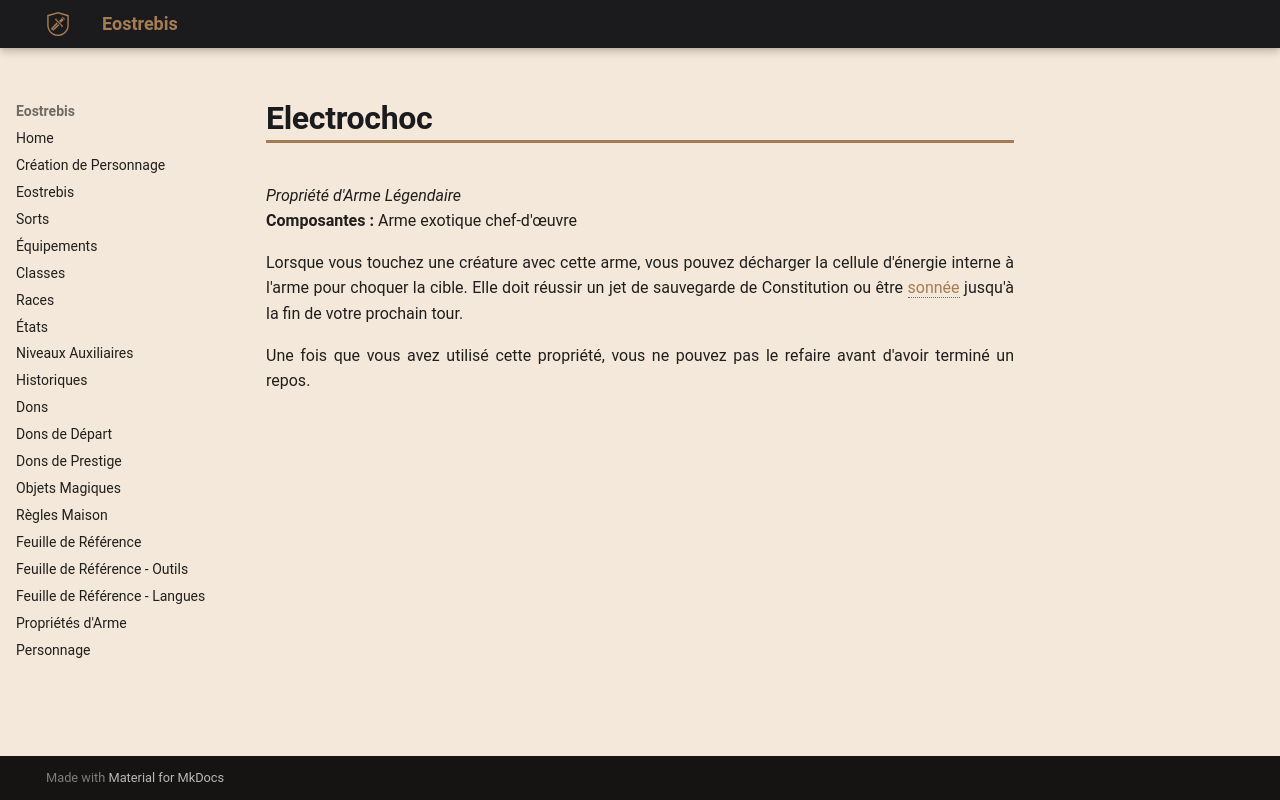

repository: Eostrebis/5e.VF · page: classes/Artisan/Propriétés/Electrochoc/index.html · generator: mkdocs

---
writing_status: finished
---
*Propriété d'Arme Légendaire*
**Composantes :** Arme exotique chef-d'œuvre

Lorsque vous touchez une créature avec cette arme, vous pouvez décharger la cellule d'énergie interne à l'arme pour choquer la cible. Elle doit réussir un jet de sauvegarde de Constitution ou être [[Sonné|sonnée]] jusqu'à la fin de votre prochain tour.

Une fois que vous avez utilisé cette propriété, vous ne pouvez pas le refaire avant d'avoir terminé un repos.
